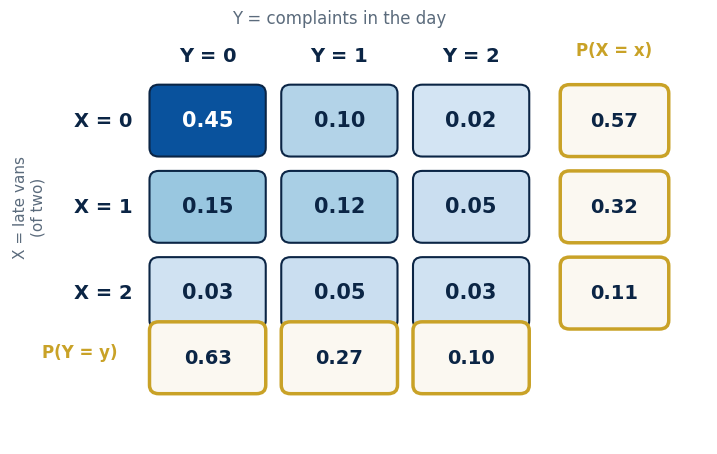

Source code (Python): (Note: this script raises an exception after producing the figure.)
"""SP_CH05 — Chapter 5 figures and number checks (several random variables, conditioning, LLN, CLT)."""
import numpy as np, matplotlib
matplotlib.use("Agg")
import matplotlib.pyplot as plt
from matplotlib.patches import FancyBboxPatch, FancyArrowPatch
from scipy.stats import norm, binom, poisson
NAVY, GOLD, EMER, BURG, BLUE, CORAL, IVORY, SLATE = "#0B2545","#C9A227","#1B7F5C","#7A1E2B","#2E86AB","#E07A5F","#FBF8F1","#5B6B7C"
plt.rcParams.update({"font.size":14,"axes.titlesize":15,"axes.labelsize":14,"font.family":"DejaVu Sans","axes.edgecolor":SLATE,"axes.spines.top":False,"axes.spines.right":False,"axes.titlepad":10})
OUT="/home/claude/ch05/fig/"
def save(fig,name): fig.savefig(OUT+name,dpi=300,bbox_inches="tight",facecolor="white",pad_inches=0.15); plt.close(fig)
def rbox(ax,x,y,w,h,fc,ec,lw=2.5): ax.add_patch(FancyBboxPatch((x,y),w,h,boxstyle="round,pad=0,rounding_size=0.12",fc=fc,ec=ec,lw=lw,zorder=2))
sep=lambda fig,xs: [fig.add_artist(plt.Line2D([x,x],[0.05,0.95],color=SLATE,lw=1.2,ls=":")) for x in xs]
J=np.array([[0.45,0.10,0.02],[0.15,0.12,0.05],[0.03,0.05,0.03]])  # rows X=0,1,2 (late vans among 2); cols Y=0,1,2 (complaints)
# Fig 5.1 joint table heat
fig,ax=plt.subplots(figsize=(9,5.6)); ax.axis("off"); ax.set_xlim(0,9); ax.set_ylim(0,6)
for i in range(3):
    for j in range(3):
        v=J[i,j]; c=plt.cm.Blues(0.15+1.6*v); rbox(ax,1.8+j*1.7,4.0-i*1.2,1.5,1.0,c,NAVY,1.5); ax.text(2.55+j*1.7,4.5-i*1.2,f"{v:.2f}",ha="center",va="center",fontsize=15,color=NAVY if v<0.3 else "white",fontweight="bold",zorder=3)
for i in range(3): ax.text(1.2,4.5-i*1.2,f"X = {i}",ha="center",va="center",fontsize=14,color=NAVY,fontweight="bold"); rbox(ax,7.1,4.0-i*1.2,1.4,1.0,IVORY,GOLD); ax.text(7.8,4.5-i*1.2,f"{J[i].sum():.2f}",ha="center",va="center",fontsize=14,color=NAVY,fontweight="bold",zorder=3)
for j in range(3): ax.text(2.55+j*1.7,5.4,f"Y = {j}",ha="center",va="center",fontsize=14,color=NAVY,fontweight="bold"); rbox(ax,1.8+j*1.7,0.7,1.5,1.0,IVORY,GOLD); ax.text(2.55+j*1.7,1.2,f"{J[:,j].sum():.2f}",ha="center",va="center",fontsize=14,color=NAVY,fontweight="bold",zorder=3)
ax.text(7.8,5.4,"P(X = x)",ha="center",fontsize=12,color=GOLD,fontweight="bold"); ax.text(0.9,1.2,"P(Y = y)",ha="center",fontsize=12,color=GOLD,fontweight="bold")
ax.text(4.25,5.85,"Y = complaints in the day",ha="center",fontsize=12,color=SLATE); ax.text(0.25,3.3,"X = late vans\n(of two)",ha="center",va="center",fontsize=11,color=SLATE,rotation=90)
save(fig,"SP_Fig_CH05_01.png")
# Fig 5.2 conditional pmfs of Y given X
fig,axs=plt.subplots(1,3,figsize=(15,4.2),gridspec_kw={"wspace":0.3})
for i,ax in enumerate(axs):
    cond=J[i]/J[i].sum(); b=ax.bar([0,1,2],cond,color=[SLATE,GOLD,BURG][i],width=0.55)
    for bi,v in zip(b,cond): ax.text(bi.get_x()+bi.get_width()/2,v+0.02,f"{v:.2f}",ha="center",fontsize=12,color=NAVY,fontweight="bold")
    ax.set_xticks([0,1,2]); ax.set_ylim(0,1); ax.set_xlabel("y (complaints)"); ax.set_ylabel("P(Y = y | X = x)"); ax.set_title(f"({'abc'[i]}) given X = {i} late vans   E[Y | X={i}] = {(cond*np.array([0,1,2])).sum():.2f}",color=NAVY,fontsize=12.5)
sep(fig,[0.365,0.66]); save(fig,"SP_Fig_CH05_02.png")
# Fig 5.3 correlation clouds
rng=np.random.default_rng(5)
fig,axs=plt.subplots(1,3,figsize=(15,4.4),gridspec_kw={"wspace":0.3})
for ax,r,t in zip(axs,[-0.8,0,0.8],["(a) ρ = −0.8: more staff → fewer long waits","(b) ρ = 0: unrelated","(c) ρ = +0.8: more rain → more late vans"]):
    z=rng.multivariate_normal([0,0],[[1,r],[r,1]],400); ax.scatter(z[:,0],z[:,1],s=14,color=NAVY,alpha=0.6); ax.set_title(t,color=NAVY,fontsize=12); ax.set_xticks([]); ax.set_yticks([]); ax.set_xlabel("X"); ax.set_ylabel("Y")
sep(fig,[0.365,0.66]); save(fig,"SP_Fig_CH05_03.png")
# Fig 5.4 variance of a sum vs correlation (two routes with sd 30 each)
fig,ax=plt.subplots(figsize=(10,4.6)); rho=np.linspace(-1,1,200); sd=np.sqrt(2*30**2+2*rho*30**2)
ax.plot(rho,sd,color=NAVY,lw=2.5); ax.axhline(np.sqrt(2)*30,color=GOLD,ls="--",lw=2); ax.text(-0.95,44,"independent: 30√2 ≈ 42.4",color=GOLD,fontsize=12,fontweight="bold")
ax.scatter([-1,0,1],[0,30*np.sqrt(2),60],color=BURG,s=70,zorder=3); ax.text(1,56,"ρ = 1: 60",ha="right",color=BURG,fontsize=12); ax.text(-0.98,3,"ρ = −1: 0",color=BURG,fontsize=12)
ax.set_xlabel("correlation ρ between the two routes’ daily demands"); ax.set_ylabel("SD of total demand"); ax.set_ylim(0,65)
save(fig,"SP_Fig_CH05_04.png")
# Fig 5.5 tower rule tree
fig,ax=plt.subplots(figsize=(12,4.8)); ax.axis("off"); ax.set_xlim(0,12); ax.set_ylim(0,5)
ax.scatter([0.8],[2.5],s=300,color=NAVY,zorder=3)
ax.plot([0.8,3.9],[2.5,3.8],color=NAVY,lw=2.5); ax.plot([0.8,3.9],[2.5,1.2],color=GOLD,lw=2.5)
ax.text(2.3,3.45,"Rain  0.30",color=NAVY,fontsize=13,fontweight="bold",ha="center",bbox=dict(boxstyle="round,pad=0.2",fc="white",ec="none")); ax.text(2.3,1.55,"Dry  0.70",color=NAVY,fontsize=13,fontweight="bold",ha="center",bbox=dict(boxstyle="round,pad=0.2",fc="white",ec="none"))
rbox(ax,3.9,3.3,7.4,1.0,IVORY,NAVY); ax.text(7.6,3.8,"E[X | Rain] = 12 × 0.40 = 4.80 late vans",ha="center",va="center",fontsize=12.5,color=NAVY,zorder=3)
rbox(ax,3.9,0.7,7.4,1.0,IVORY,GOLD); ax.text(7.6,1.2,"E[X | Dry] = 12 × 0.157 = 1.88 late vans",ha="center",va="center",fontsize=12.5,color=NAVY,zorder=3)
ax.text(6.0,-0.0,"E[X] = 0.30 × 4.80 + 0.70 × 1.88 = 2.76   (tower rule)",ha="center",color=EMER,fontsize=14,fontweight="bold")
save(fig,"SP_Fig_CH05_05.png")
# Fig 5.6 mixture: rainy/dry late vans vs plain binomial
rng=np.random.default_rng(12); n=20000; rain=rng.random(n)<0.3; p=np.where(rain,0.40,0.157); mix=rng.binomial(12,p); plain=rng.binomial(12,0.23,n)
fig,ax=plt.subplots(figsize=(11,4.8)); k=np.arange(13)
ax.bar(k-0.18,np.bincount(plain,minlength=13)/n,width=0.36,color=GOLD,label=f"one weather, p = 0.23  (var {plain.var():.2f})"); ax.bar(k+0.18,np.bincount(mix,minlength=13)/n,width=0.36,color=NAVY,label=f"rain/dry mixture  (var {mix.var():.2f})")
ax.set_xticks(k); ax.set_xlabel("late vans in a day (of 12)"); ax.set_ylabel("frequency"); ax.legend(frameon=False)
save(fig,"SP_Fig_CH05_06.png"); print("mix var",mix.var(),"plain var",plain.var(),"means",mix.mean(),plain.mean())
# Fig 5.7 random sum diagram
fig,ax=plt.subplots(figsize=(11,3.8)); ax.axis("off"); ax.set_xlim(0,11); ax.set_ylim(0,3.8)
rbox(ax,0.3,1.3,2.6,1.2,NAVY,NAVY); ax.text(1.6,1.9,"N orders today\n~ Pois(500)",ha="center",va="center",color="white",fontsize=12.5,fontweight="bold",zorder=3)
for i,x in enumerate([3.5,5.0,6.5]): rbox(ax,x,1.3,1.2,1.2,IVORY,GOLD); ax.text(x+0.6,1.9,f"X{i+1}\n€",ha="center",va="center",color=NAVY,fontsize=12,zorder=3)
ax.text(8.1,1.9,"…",fontsize=22,color=NAVY,va="center"); rbox(ax,8.6,1.3,1.2,1.2,IVORY,GOLD); ax.text(9.2,1.9,"X_N\n€",ha="center",va="center",color=NAVY,fontsize=12,zorder=3)
ax.text(5.5,0.5,"S = X₁ + X₂ + ⋯ + X_N  (a random number of random terms)",ha="center",color=NAVY,fontsize=13,fontweight="bold")
ax.text(5.5,3.3,"E[S] = E[N]·E[X]        Var(S) = E[N]·Var(X) + Var(N)·E[X]²",ha="center",color=EMER,fontsize=13,fontweight="bold")
save(fig,"SP_Fig_CH05_07.png")
# Fig 5.8 LLN running mean of exponential waits
rng=np.random.default_rng(7); w=rng.exponential(1/3,5000); run=np.cumsum(w)/np.arange(1,5001)
fig,ax=plt.subplots(figsize=(11,4.6)); ax.plot(np.arange(1,5001),run,color=NAVY,lw=1.8,label="running average of waiting times"); ax.axhline(1/3,color=GOLD,ls="--",lw=2.5,label="true mean 1/λ = 0.333 min")
ax.set_xscale("log"); ax.set_xlabel("number of calls observed (log scale)"); ax.set_ylabel("average wait so far (min)"); ax.set_ylim(0,0.7); ax.legend(frameon=False)
save(fig,"SP_Fig_CH05_09.png")
# Fig 5.9 CLT panels
rng=np.random.default_rng(55); fig,axs=plt.subplots(2,3,figsize=(15,7.2),gridspec_kw={"wspace":0.3,"hspace":0.45})
for row,(gen,name) in enumerate([(lambda m: rng.random((20000,m)),"uniform(0,1)"),(lambda m: rng.exponential(1,(20000,m)),"exponential(1)")]):
    for col,m in enumerate([1,5,30]):
        ax=axs[row,col]; s=gen(m).mean(axis=1); ax.hist(s,bins=50,density=True,color=NAVY if row==0 else BURG,alpha=0.85,edgecolor="white")
        mu=s.mean(); sd=s.std(); x=np.linspace(s.min(),s.max(),200); ax.plot(x,norm.pdf(x,mu,sd),color=GOLD,lw=2.5)
        ax.set_title(f"mean of n = {m} {name}",color=NAVY,fontsize=12); ax.set_yticks([])
save(fig,"SP_Fig_CH05_10.png")
# Fig 5.10 Chebyshev vs normal
fig,ax=plt.subplots(figsize=(10,4.6)); k=np.linspace(1,4,200); ax.plot(k,1/k**2,color=BURG,lw=2.5,label="Chebyshev bound 1/k² (any distribution)"); ax.plot(k,2*(1-norm.cdf(k)),color=NAVY,lw=2.5,label="exact for the normal")
ax.set_xlabel("k (number of standard deviations from the mean)"); ax.set_ylabel("P(|X − μ| ≥ kσ)"); ax.set_ylim(0,1.05); ax.legend(frameon=False)
save(fig,"SP_Fig_CH05_08.png")
# Fig 5.11 concept map
fig,ax=plt.subplots(figsize=(12,7)); ax.axis("off"); ax.set_xlim(0,12); ax.set_ylim(0,7.3); ax.set_aspect("equal")
def cbox(x,y,t,c=NAVY,fc=IVORY,w=2.9,h=1.0,tc=None): rbox(ax,x-w/2,y-h/2,w,h,fc,c,2.2); ax.text(x,y,t,ha="center",va="center",fontsize=11.5,color=tc or NAVY,fontweight="bold",zorder=3,linespacing=1.3)
def link(p1,p2): ax.add_patch(FancyArrowPatch(p1,p2,arrowstyle="-|>",color=SLATE,lw=1.8,mutation_scale=15,zorder=1))
cbox(6,6.5,"Several random variables together",NAVY,NAVY,tc="white",w=5.2)
cbox(2.5,4.8,"Joint, marginal,\nconditional pmf/pdf",w=3.2); cbox(6,4.8,"Covariance, correlation\nVar(X+Y)"); cbox(9.5,4.8,"Conditional expectation\n& the tower rule",w=3.2)
cbox(2.5,3.0,"Independence of\nrandom variables",BLUE); cbox(6,3.0,"Random sums\nE[N]E[X]",EMER); cbox(9.5,3.0,"Computing by\nconditioning (Ch 9)",CORAL)
cbox(2.5,1.1,"Markov & Chebyshev\ninequalities",GOLD); cbox(6,1.1,"Law of large numbers",GOLD); cbox(9.5,1.1,"Central limit theorem\n(why the normal)",GOLD)
for b in [(2.5,5.3),(6,5.3),(9.5,5.3)]: link((6,6.0),b)
for xx in (2.5,6,9.5): link((xx,4.3),(xx,3.5)); link((xx,2.5),(xx,1.6))
save(fig,"SP_Fig_CH05_11.png")
# ---- checks ----
def show(l,v): print(f"{l:<62} {v}")
x=np.array([0,1,2]); pX=J.sum(axis=1); pY=J.sum(axis=0)
EX=(x*pX).sum(); EY=(x*pY).sum(); EXY=sum(i*j*J[i,j] for i in range(3) for j in range(3))
VX=(x**2*pX).sum()-EX**2; VY=(x**2*pY).sum()-EY**2; cov=EXY-EX*EY; rho=cov/np.sqrt(VX*VY)
show("joint: pX, pY",(pX.round(2),pY.round(2)))
show("E[X],E[Y],E[XY],Cov,VarX,VarY,rho",(round(EX,3),round(EY,3),round(EXY,3),round(cov,4),round(VX,4),round(VY,4),round(rho,3)))
show("P(Y|X=2), E[Y|X=2]; P(X|Y=2)",((J[2]/J[2].sum()).round(3),round((x*J[2]/J[2].sum()).sum(),3),(J[:,2]/J[:,2].sum()).round(3)))
show("E[Y|X=x] for x=0,1,2",[round((x*J[i]/J[i].sum()).sum(),3) for i in range(3)])
show("tower check sum pX*E[Y|X]",round(sum(pX[i]*(x*J[i]/J[i].sum()).sum() for i in range(3)),3))
show("Var(X+Y) = VX+VY+2cov",round(VX+VY+2*cov,4))
show("independence test J[0,0] vs pX0*pY0",(J[0,0],round(pX[0]*pY[0],4)))
show("two routes sd 30, rho 0.5: sd total",round(np.sqrt(2*900+2*0.5*900),2))
show("mixture E, Var (law of total variance)",(round(0.3*4.8+0.7*1.884,3),round(0.3*12*.4*.6+0.7*12*.157*.843 + (0.3*4.8**2+0.7*1.884**2-(0.3*4.8+0.7*1.884)**2),3)))
show("first-step E[trials] p=0.4",2.5)
show("random sum N~Pois(500), X mean 71.8 sd 48: E[S], SD[S]",(round(500*71.8),round(np.sqrt(500*48**2+500*71.8**2),0)))
show("Markov: E=18.5 refund, P(X>=100)<=",round(18.5/100,3))
show("Chebyshev k=2,3",(0.25,round(1/9,3)))
show("CLT 100 exp service mean 2 sd 2: P(sum>230)",round(1-norm.cdf((230-200)/20),4))
show("CLT 50 orders lognormal mean 71.8 sd 48: P(mean<65)",round(norm.cdf((65-71.8)/(48/np.sqrt(50))),4))
show("B(400,.23) via CLT P>=110",round(1-norm.cdf((109.5-92)/np.sqrt(400*.23*.77)),4))
show("CI preview n=100 xbar=21 s=5: 95% CI",(21-1.96*0.5,21+1.96*0.5))
